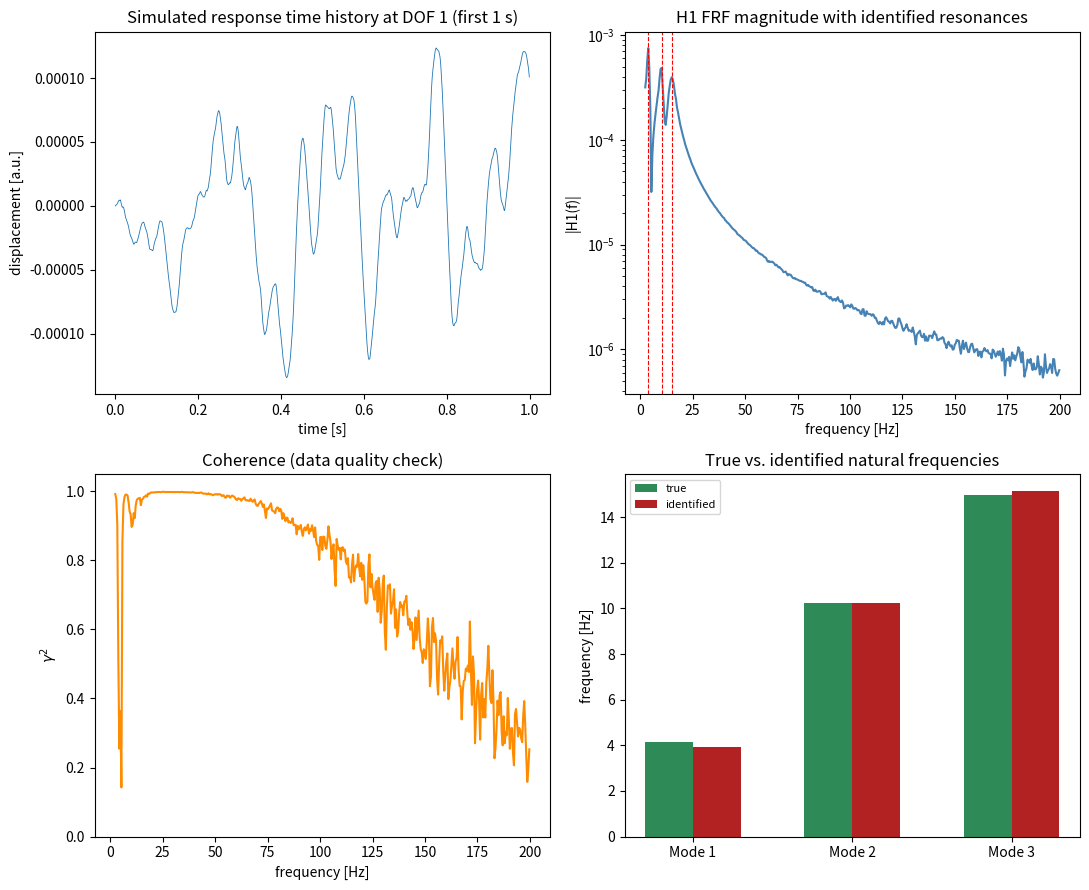

Write Python code to recreate this figure. (Note: this script raises an exception after producing the figure.)
"""
Capstone 5 -- Frequency Response Function (FRF) Estimation and Modal
Parameter Identification from Broadband Time Histories

Goal
----
Estimate the FRF of a lightly damped 3-DOF structure (a coarse stand-in
for a blade-disc sector or a test rig bracket) from simulated force and
response time histories under band-limited random excitation, using the
H1 estimator, and identify natural frequencies and modal damping ratios
via the half-power (3 dB) bandwidth method -- the standard first step of
any experimental modal test before a full curve fit.

Method
------
1. Build a 3-DOF mass-spring-damper chain, simulate its response to
   white-noise base/force excitation using state-space time integration.
2. Add measurement noise on both force and response channels.
3. Estimate the FRF via Welch's method: H1 = Sxy / Sxx (cross-spectrum
   over input auto-spectrum), plus coherence.
4. Identify each resonance peak, then estimate damping ratio from the
   half-power bandwidth around each peak.
5. Compare identified frequencies/damping against the true eigenvalues of
   the system matrices.
"""
import numpy as np
import matplotlib
matplotlib.use("Agg")
import matplotlib.pyplot as plt
from scipy.signal import csd, welch, coherence
from scipy.integrate import solve_ivp
from scipy.linalg import eig

rng = np.random.default_rng(1)

# ---------------------------------------------------------------
# 1. 3-DOF mass-spring-damper chain (fixed-free)
# ---------------------------------------------------------------
m = np.array([1.0, 1.2, 0.8])
k = np.array([4000.0, 3000.0, 2000.0])   # k1 (ground-m1), k2 (m1-m2), k3 (m2-m3)
c = 0.002 * k  # light proportional-ish damping

M = np.diag(m)
K = np.array([[k[0] + k[1], -k[1], 0],
              [-k[1], k[1] + k[2], -k[2]],
              [0, -k[2], k[2]]])
C = np.array([[c[0] + c[1], -c[1], 0],
              [-c[1], c[1] + c[2], -c[2]],
              [0, -c[2], c[2]]])

# true modal properties
evals, evecs = eig(K, M)
wn_true = np.sqrt(np.real(evals))
order = np.argsort(wn_true)
wn_true = wn_true[order] / (2 * np.pi)  # Hz
# approximate modal damping ratios via generalized modal damping projection
Phi = np.real(evecs[:, order])
Mm = Phi.T @ M @ Phi
Cm = Phi.T @ C @ Phi
Km = Phi.T @ K @ Phi
zeta_true = np.diag(Cm) / (2 * np.sqrt(np.diag(Mm) * np.diag(Km)))

# ---------------------------------------------------------------
# 2. Time-domain simulation with broadband force at DOF 1
# ---------------------------------------------------------------
fs = 2000.0
T = 60.0
t = np.arange(0, T, 1 / fs)
n = len(t)
force = rng.normal(0, 1.0, n)  # broadband white-noise force on m1
force_interp_dt = 1 / fs

Minv = np.linalg.inv(M)


def rhs(ti, y):
    x = y[:3]; v = y[3:]
    idx = min(int(ti / force_interp_dt), n - 1)
    f = np.array([force[idx], 0, 0])
    a = Minv @ (f - C @ v - K @ x)
    return np.concatenate([v, a])


sol = solve_ivp(rhs, [0, T], np.zeros(6), t_eval=t, max_step=1 / fs)
x1 = sol.y[0]
x2 = sol.y[1]
x3 = sol.y[2]

meas_noise = 0.02
x1_meas = x1 + rng.normal(0, meas_noise * x1.std(), n)
force_meas = force + rng.normal(0, meas_noise * force.std(), n)

# ---------------------------------------------------------------
# 3. H1 FRF estimator: H1(f) = Sxy(f) / Sxx(f)   (Sxy = force-response cross spectrum)
# ---------------------------------------------------------------
nperseg = 4096
f_csd, Sfx = csd(force_meas, x1_meas, fs=fs, nperseg=nperseg)
_, Sff = welch(force_meas, fs=fs, nperseg=nperseg)
H1 = Sfx / Sff
f_coh, gamma2 = coherence(force_meas, x1_meas, fs=fs, nperseg=nperseg)

mag = np.abs(H1)
mask = (f_csd > 2) & (f_csd < 200)

# ---------------------------------------------------------------
# 4. Peak-picking + half-power bandwidth damping estimate
# ---------------------------------------------------------------
from scipy.signal import find_peaks
peaks, _ = find_peaks(mag[mask], prominence=np.max(mag[mask]) * 0.05)
f_sub = f_csd[mask]; mag_sub = mag[mask]
identified = []
for p in peaks:
    fn = f_sub[p]
    peak_val = mag_sub[p]
    half_power = peak_val / np.sqrt(2)
    # search left/right for half-power crossing
    left = p
    while left > 0 and mag_sub[left] > half_power:
        left -= 1
    right = p
    while right < len(mag_sub) - 1 and mag_sub[right] > half_power:
        right += 1
    if right > left:
        f1, f2 = f_sub[left], f_sub[right]
        zeta_est = (f2 - f1) / (2 * fn)
        identified.append((fn, zeta_est))

print("=== Module A1: FRF Estimation & Modal Identification ===")
print(f"True modal frequencies [Hz]: {np.round(wn_true, 2)}")
print(f"True modal damping ratios  : {np.round(zeta_true, 4)}")
print("Identified from H1 FRF (peak-picking + half-power bandwidth):")
for fn, z in identified:
    print(f"  f_n = {fn:6.2f} Hz   zeta = {z:.4f}")

# ---------------------------------------------------------------
# Plots
# ---------------------------------------------------------------
fig, axes = plt.subplots(2, 2, figsize=(11, 9))

axes[0, 0].plot(t[:2000], x1[:2000], lw=0.6)
axes[0, 0].set_title("Simulated response time history at DOF 1 (first 1 s)")
axes[0, 0].set_xlabel("time [s]"); axes[0, 0].set_ylabel("displacement [a.u.]")

axes[0, 1].semilogy(f_csd[mask], mag[mask], color="steelblue")
for fn, z in identified:
    axes[0, 1].axvline(fn, color="red", ls="--", lw=0.8)
axes[0, 1].set_title("H1 FRF magnitude with identified resonances")
axes[0, 1].set_xlabel("frequency [Hz]"); axes[0, 1].set_ylabel("|H1(f)|")

axes[1, 0].plot(f_coh[mask], gamma2[mask], color="darkorange")
axes[1, 0].set_title("Coherence (data quality check)")
axes[1, 0].set_xlabel("frequency [Hz]"); axes[1, 0].set_ylabel(r"$\gamma^2$")
axes[1, 0].set_ylim(0, 1.05)

ids = np.array([f for f, _ in identified][:3])
true3 = wn_true[:len(ids)]
axes[1, 1].bar(np.arange(len(ids)) - 0.15, true3, width=0.3, label="true", color="seagreen")
axes[1, 1].bar(np.arange(len(ids)) + 0.15, ids, width=0.3, label="identified", color="firebrick")
axes[1, 1].set_xticks(np.arange(len(ids)))
axes[1, 1].set_xticklabels([f"Mode {i+1}" for i in range(len(ids))])
axes[1, 1].set_title("True vs. identified natural frequencies")
axes[1, 1].set_ylabel("frequency [Hz]")
axes[1, 1].legend(fontsize=8)

plt.tight_layout()
plt.savefig("outputs/moduleA1_frf.png", dpi=150)
print("Saved outputs/moduleA1_frf.png")
